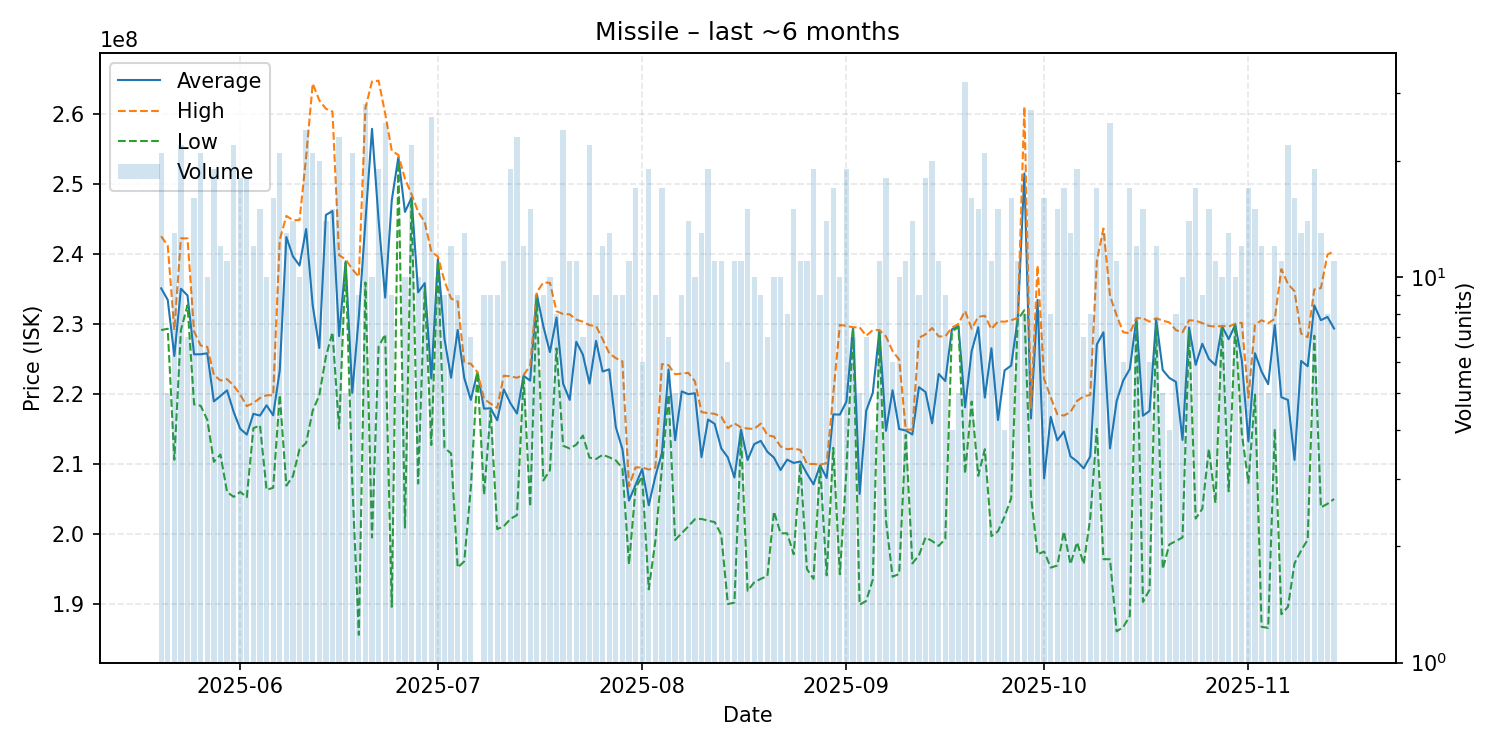

Values plotted in this chart, from the file beside it:
date, average, highest, lowest, order_count, volume
2025-05-20, 235066667, 242500000, 229100000, 18, 21
2025-05-21, 233420000, 241150000, 229300000, 5, 5
2025-05-22, 225407692, 229100000, 210600000, 13, 13
2025-05-23, 235009091, 242200000, 229100000, 19, 22
2025-05-24, 234042857, 242200000, 232650000, 7, 7
2025-05-25, 225643750, 228900000, 218500000, 15, 16
2025-05-26, 225652381, 226900000, 218300000, 18, 21
2025-05-27, 225800000, 226700000, 216300000, 10, 10
2025-05-28, 218926316, 222700000, 210300000, 17, 19
2025-05-29, 219700000, 221900000, 211350000, 12, 12
2025-05-30, 220509091, 222100000, 206000000, 11, 11
2025-05-31, 217431818, 221200000, 205300000, 22, 22
2025-06-01, 215016667, 219900000, 206000000, 17, 18
2025-06-02, 214188889, 218250000, 205250000, 16, 18
2025-06-03, 217150000, 218700000, 215100000, 12, 12
2025-06-04, 216900000, 219400000, 215500000, 14, 15
2025-06-05, 218370000, 219800000, 206300000, 10, 10
2025-06-06, 216937500, 219800000, 206600000, 16, 16
2025-06-07, 223357143, 242000000, 219850000, 21, 21
2025-06-08, 242392308, 245400000, 206900000, 13, 13
2025-06-09, 239621429, 244800000, 208250000, 14, 14
2025-06-10, 238320000, 244800000, 212100000, 10, 10
2025-06-11, 243525000, 253800000, 213000000, 23, 24
2025-06-12, 232638095, 264300000, 217600000, 16, 21
2025-06-13, 226550000, 261900000, 219800000, 18, 20
2025-06-14, 245535714, 260700000, 225300000, 14, 14
2025-06-15, 246093333, 260300000, 228800000, 15, 15
2025-06-16, 228239130, 239800000, 215050000, 20, 23
2025-06-17, 238900000, 239200000, 238700000, 5, 5
2025-06-18, 220142857, 237800000, 207450000, 20, 21
2025-06-19, 231044444, 236700000, 185600000, 9, 9
2025-06-20, 244614286, 260800000, 235900000, 20, 28
2025-06-21, 257830000, 264600000, 199500000, 10, 10
2025-06-22, 244810526, 264700000, 226750000, 17, 19
2025-06-23, 233736000, 260000000, 228500000, 21, 25
2025-06-24, 247644444, 254700000, 189600000, 9, 9
2025-06-25, 253780000, 254100000, 253100000, 5, 5
2025-06-26, 245970000, 250700000, 200900000, 10, 10
2025-06-27, 247986364, 248500000, 247600000, 12, 22
2025-06-28, 234500000, 246000000, 207200000, 10, 10
2025-06-29, 235806250, 244500000, 235100000, 15, 16
2025-06-30, 222196154, 240300000, 212700000, 18, 26
2025-07-01, 239300000, 239600000, 238850000, 9, 10
2025-07-02, 227822222, 236100000, 212300000, 8, 9
2025-07-03, 222308333, 233600000, 211500000, 12, 12
2025-07-04, 229122222, 233200000, 195200000, 9, 9
2025-07-05, 222269231, 224450000, 196100000, 13, 13
2025-07-06, 219142857, 224300000, 206650000, 7, 7
2025-07-07, 223100000, 223100000, 223100000, 1, 1
2025-07-08, 217888889, 219300000, 205600000, 9, 9
2025-07-09, 217944444, 218600000, 217600000, 9, 9
2025-07-10, 216233333, 218000000, 200700000, 9, 9
2025-07-11, 220636364, 222600000, 201100000, 10, 11
2025-07-12, 218678947, 222500000, 202150000, 19, 19
2025-07-13, 217191304, 222300000, 202700000, 22, 23
2025-07-14, 222583333, 222700000, 222400000, 12, 12
2025-07-15, 221893333, 224000000, 203900000, 15, 15
2025-07-16, 234211111, 234500000, 233500000, 9, 9
2025-07-17, 229644444, 235900000, 207650000, 9, 9
2025-07-18, 225960000, 235850000, 209100000, 10, 10
... 119 more rows
